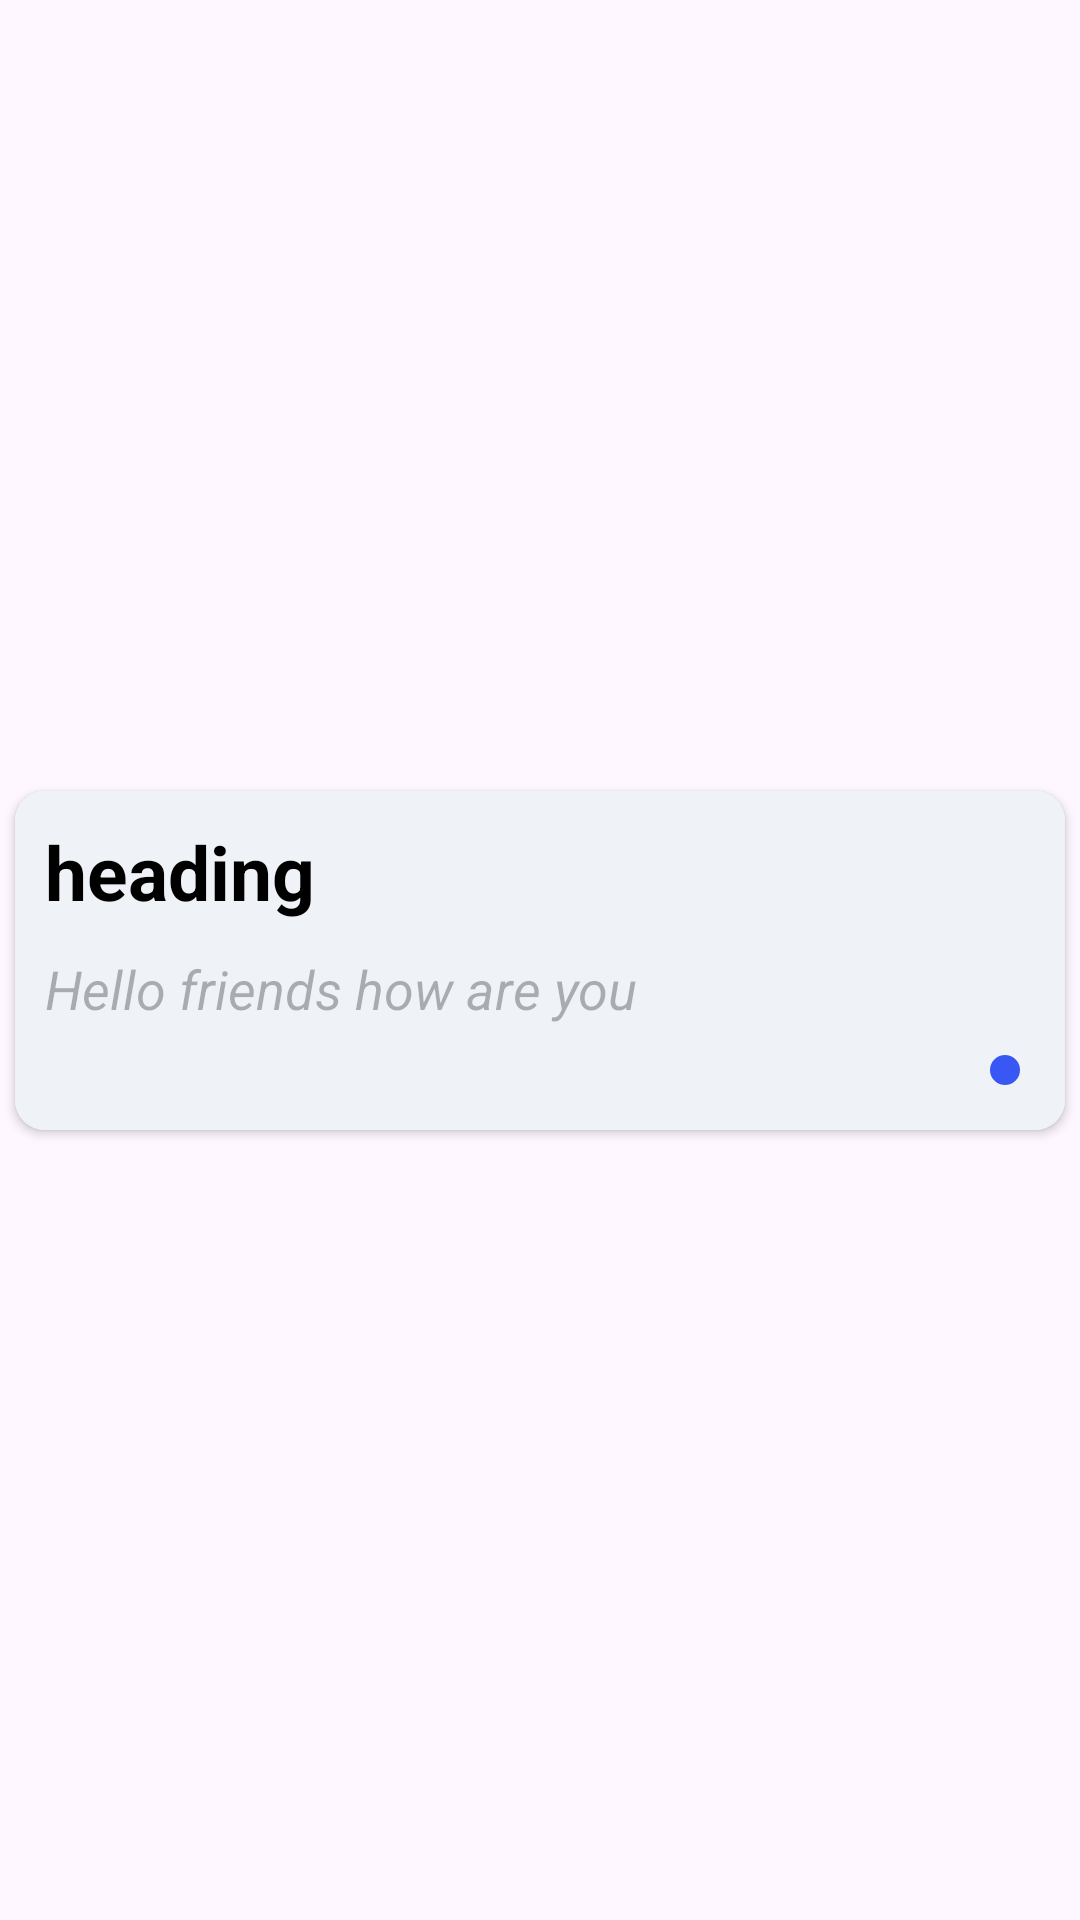

Layout XML and referenced resources for this Android screen:
<!-- AndroidManifest.xml: application theme Theme.NotesApp -->
<!-- res/layout/custom_notes.xml -->
<?xml version="1.0" encoding="utf-8"?>
<androidx.constraintlayout.widget.ConstraintLayout xmlns:android="http://schemas.android.com/apk/res/android"
    android:layout_width="match_parent"
    android:layout_height="wrap_content"
    xmlns:app="http://schemas.android.com/apk/res-auto"
    xmlns:tools="http://schemas.android.com/tools">

    <androidx.cardview.widget.CardView
        android:layout_width="0dp"
        android:layout_height="wrap_content"
        android:id="@+id/cardNote"
        app:layout_constraintStart_toStartOf="parent"
        app:layout_constraintTop_toTopOf="parent"
        app:layout_constraintEnd_toEndOf="parent"
        app:layout_constraintBottom_toBottomOf="parent"
        app:cardCornerRadius="10dp"
        app:cardUseCompatPadding="true">
        <LinearLayout
            android:layout_width="match_parent"
            android:layout_height="wrap_content"
            android:orientation="vertical"
            android:background="@color/light_white"
            android:id="@+id/layoutCardView"
            android:padding="10dp">
            <TextView
                android:layout_width="match_parent"
                android:layout_height="match_parent"
                android:text="heading"
                android:textColor="@color/black"
                android:textSize="25sp"
                android:textStyle="bold"
                android:layout_marginBottom="10dp"
                android:id="@+id/tvNoteHeading"/>
            <TextView
                android:layout_width="match_parent"
                android:layout_height="wrap_content"
                android:textStyle="italic"
                android:textSize="18sp"
                android:maxLines="3"
                android:ellipsize="marquee"
                android:textColor="#4B000000"
                android:layout_marginBottom="5dp"
                android:text="Hello friends how are you"
                android:id="@+id/tvNoteDescription"/>

            <View
                android:layout_width="10dp"
                android:layout_height="10dp"
                android:background="@drawable/custom_btn"
                android:id="@+id/dot"
                android:layout_margin="5dp"
                android:layout_gravity="end|bottom"/>


        </LinearLayout>

    </androidx.cardview.widget.CardView>

</androidx.constraintlayout.widget.ConstraintLayout>
<!-- resources referenced by this layout -->
<resources>
  <color name="black">#FF000000</color>
  <color name="light_white">#eff3f8</color>
  <!-- drawable custom_btn (drawable) -->
  <?xml version="1.0" encoding="utf-8"?>
  <shape android:shape="oval"
      xmlns:android="http://schemas.android.com/apk/res/android">
      <solid android:color="@color/btn_color" />
      <corners android:radius="50dp"/>
  </shape>
  <style name="Theme.NotesApp" parent="Base.Theme.NotesApp" />
  <color name="btn_color">#3857f4</color>
  <style name="Base.Theme.NotesApp" parent="Theme.Material3.DayNight.NoActionBar">
          
      <item name="colorPrimary">@color/my_light_primary</item>
      </style>
  <color name="my_light_primary">@color/btn_color</color>
</resources>
